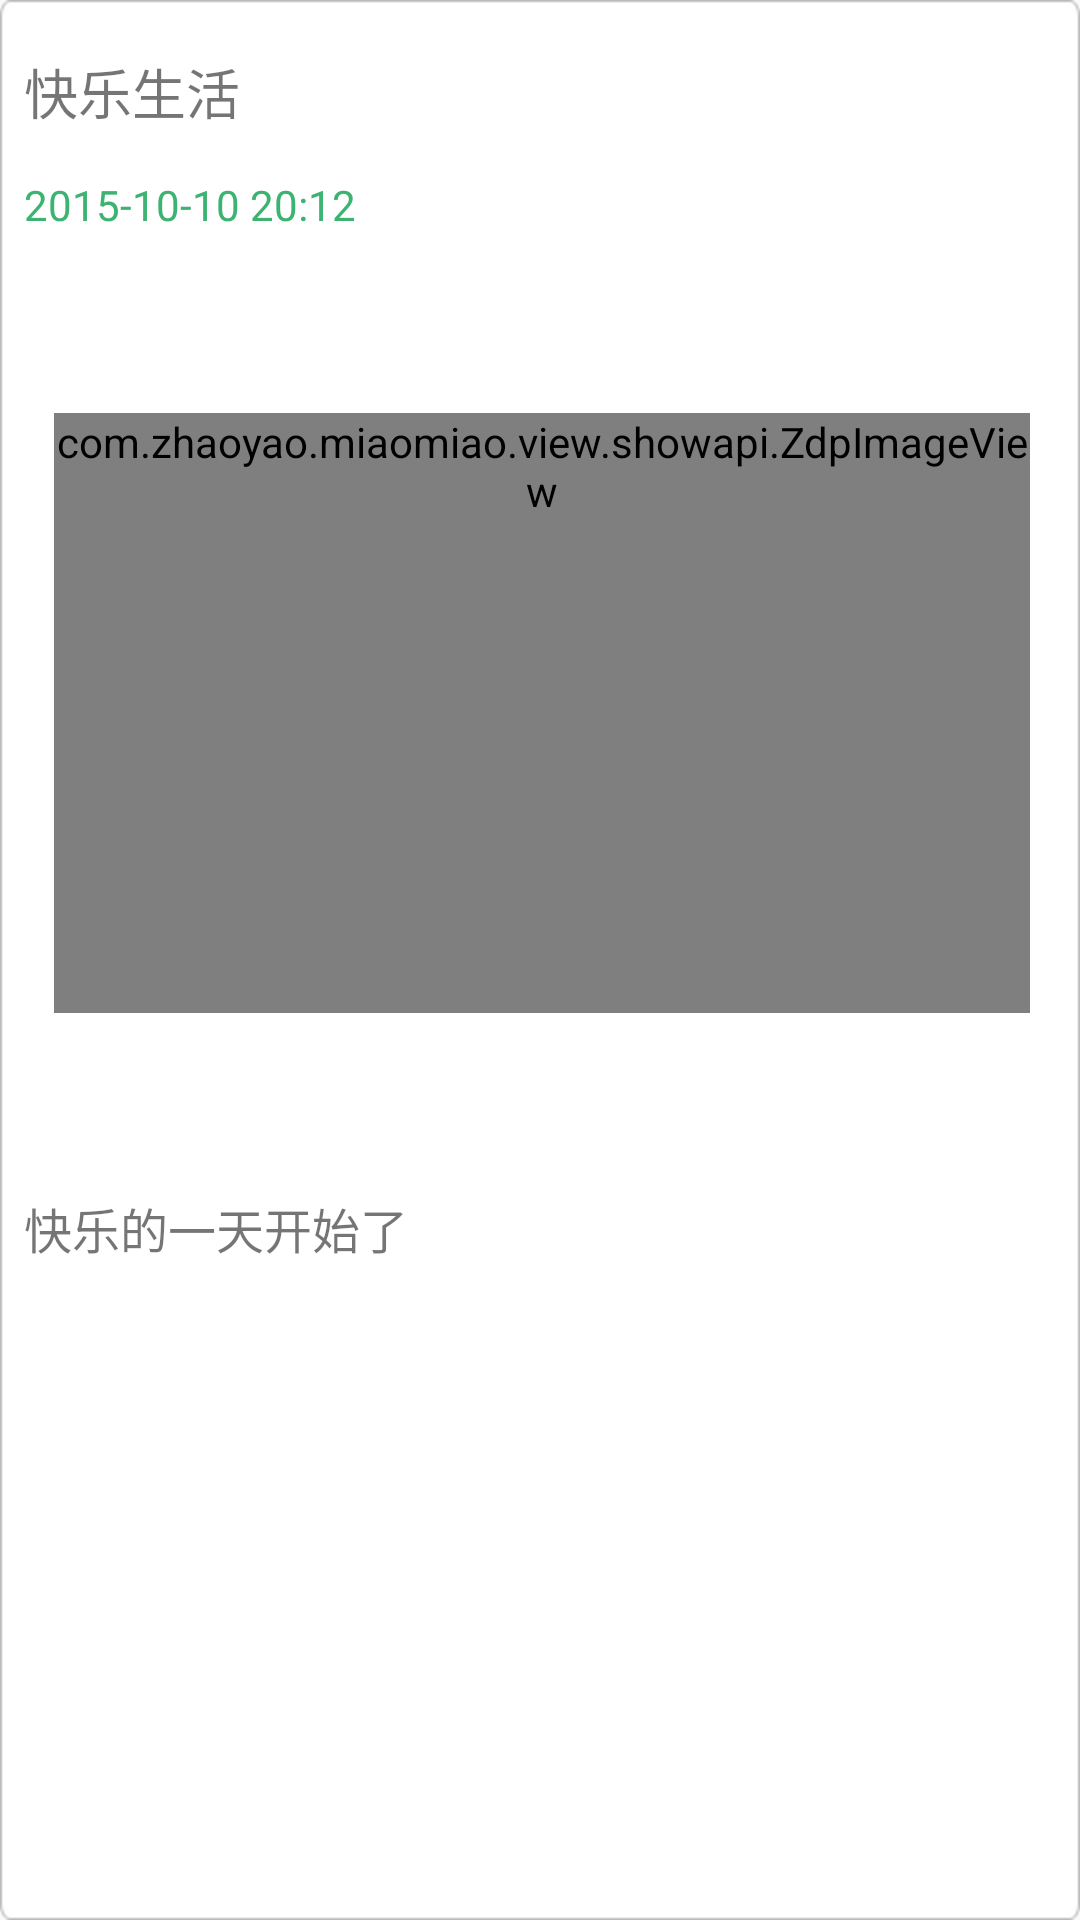

Produce the Android XML layout that renders to this screen, including the resource entries it uses.
<!-- AndroidManifest.xml: application theme AppTheme -->
<!-- res/layout/showapi_budejie_pic_item.xml -->
<?xml version="1.0" encoding="utf-8"?>
<LinearLayout xmlns:android="http://schemas.android.com/apk/res/android"
    android:id="@+id/relat"
    android:layout_width="match_parent"
    android:layout_height="wrap_content"
    android:layout_margin="@dimen/paddingsize"
    android:background="@drawable/car_easy_diaodu_car_item_bg"
    android:orientation="vertical" >

    <LinearLayout
        android:minHeight="400dp"
        android:layout_gravity="center"
        android:layout_width="match_parent"
        android:layout_height="wrap_content"
        android:gravity="left|center_vertical"
        android:orientation="vertical" >

        <LinearLayout
            android:id="@+id/todetails"
            android:layout_width="match_parent"
            android:layout_height="match_parent"
            android:gravity="left|center_vertical"
            android:orientation="vertical" >

            <TextView
                android:id="@+id/title"
                android:layout_width="match_parent"
                android:layout_height="wrap_content"
                android:paddingTop="@dimen/paddingsize"
                android:singleLine="true"
                android:layout_gravity="center_vertical"
                android:gravity="center_vertical"
                android:text="快乐生活"
                android:textSize="@dimen/logintextsize" />

            <TextView
                android:id="@+id/time"
                android:layout_marginTop="10dp"
                android:layout_width="match_parent"
                android:layout_height="wrap_content"
                android:paddingTop="@dimen/paddingsize2"
                android:singleLine="true"
                android:text="2015-10-10 20:12"
                android:textColor="@color/mediumseagreen"
                android:textSize="@dimen/smalltextsize" />
        </LinearLayout>

        <RelativeLayout
            android:layout_width="fill_parent"
            android:gravity="center"
            android:minHeight="300dp"
            android:layout_marginTop="10dp"
            android:layout_height="wrap_content" >


            <ProgressBar
                android:id="@+id/viewrefresh"
                android:layout_width="wrap_content"
                android:layout_height="wrap_content"
                android:layout_centerInParent="true"
                android:layout_centerVertical="true"
                android:gravity="center_vertical"
                android:visibility="gone"
                android:indeterminateDrawable="@drawable/showapi_budejie_progress" />

            <com.zhaoyao.miaomiao.view.showapi.ZdpImageView
                android:id="@+id/pic"
                android:layout_width="wrap_content"
                android:layout_height="wrap_content"
                android:layout_centerHorizontal="true"
                android:minHeight="200dp"
                android:layout_margin="@dimen/paddingsize"
                android:scaleType="matrix"
                android:src="@drawable/b_bgpic" />

        </RelativeLayout>

        <TextView
            android:id="@+id/description"
            android:layout_width="match_parent"
            android:layout_height="wrap_content"
            android:paddingTop="@dimen/paddingsize"
            android:text="快乐的一天开始了"
            android:textSize="@dimen/middeltextsize" />
    </LinearLayout>

</LinearLayout>
<!-- resources referenced by this layout -->
<resources>
  <color name="mediumseagreen">#3cb371</color>
  <dimen name="logintextsize">18sp</dimen>
  <dimen name="middeltextsize">16sp</dimen>
  <dimen name="paddingsize">10dip</dimen>
  <dimen name="paddingsize2">5dip</dimen>
  <dimen name="smalltextsize">14sp</dimen>
  <!-- drawable car_easy_diaodu_car_item_bg: png bitmap (drawable-hdpi, 607 bytes) -->
  <!-- drawable showapi_budejie_progress (drawable) -->
  <?xml version="1.0" encoding="utf-8"?>
  <layer-list xmlns:android="http://schemas.android.com/apk/res/android" >
  
      <item>
          <rotate
              android:drawable="@drawable/showapi_ebox_refresh"
              android:fromDegrees="0.0"
              android:pivotX="50.0%"
              android:pivotY="50.0%"
              android:toDegrees="1080" />
      </item>
  
  </layer-list>
  <style name="AppTheme" parent="Theme.AppCompat.Light.DarkActionBar">
          
          <item name="colorPrimary">@color/colorPrimary</item>
          <item name="colorPrimaryDark">@color/colorPrimaryDark</item>
          <item name="colorAccent">@color/colorAccent</item>
      </style>
  <color name="colorPrimary">#3F51B5</color>
  <color name="colorPrimaryDark">#303F9F</color>
  <color name="colorAccent">#FF4081</color>
</resources>
